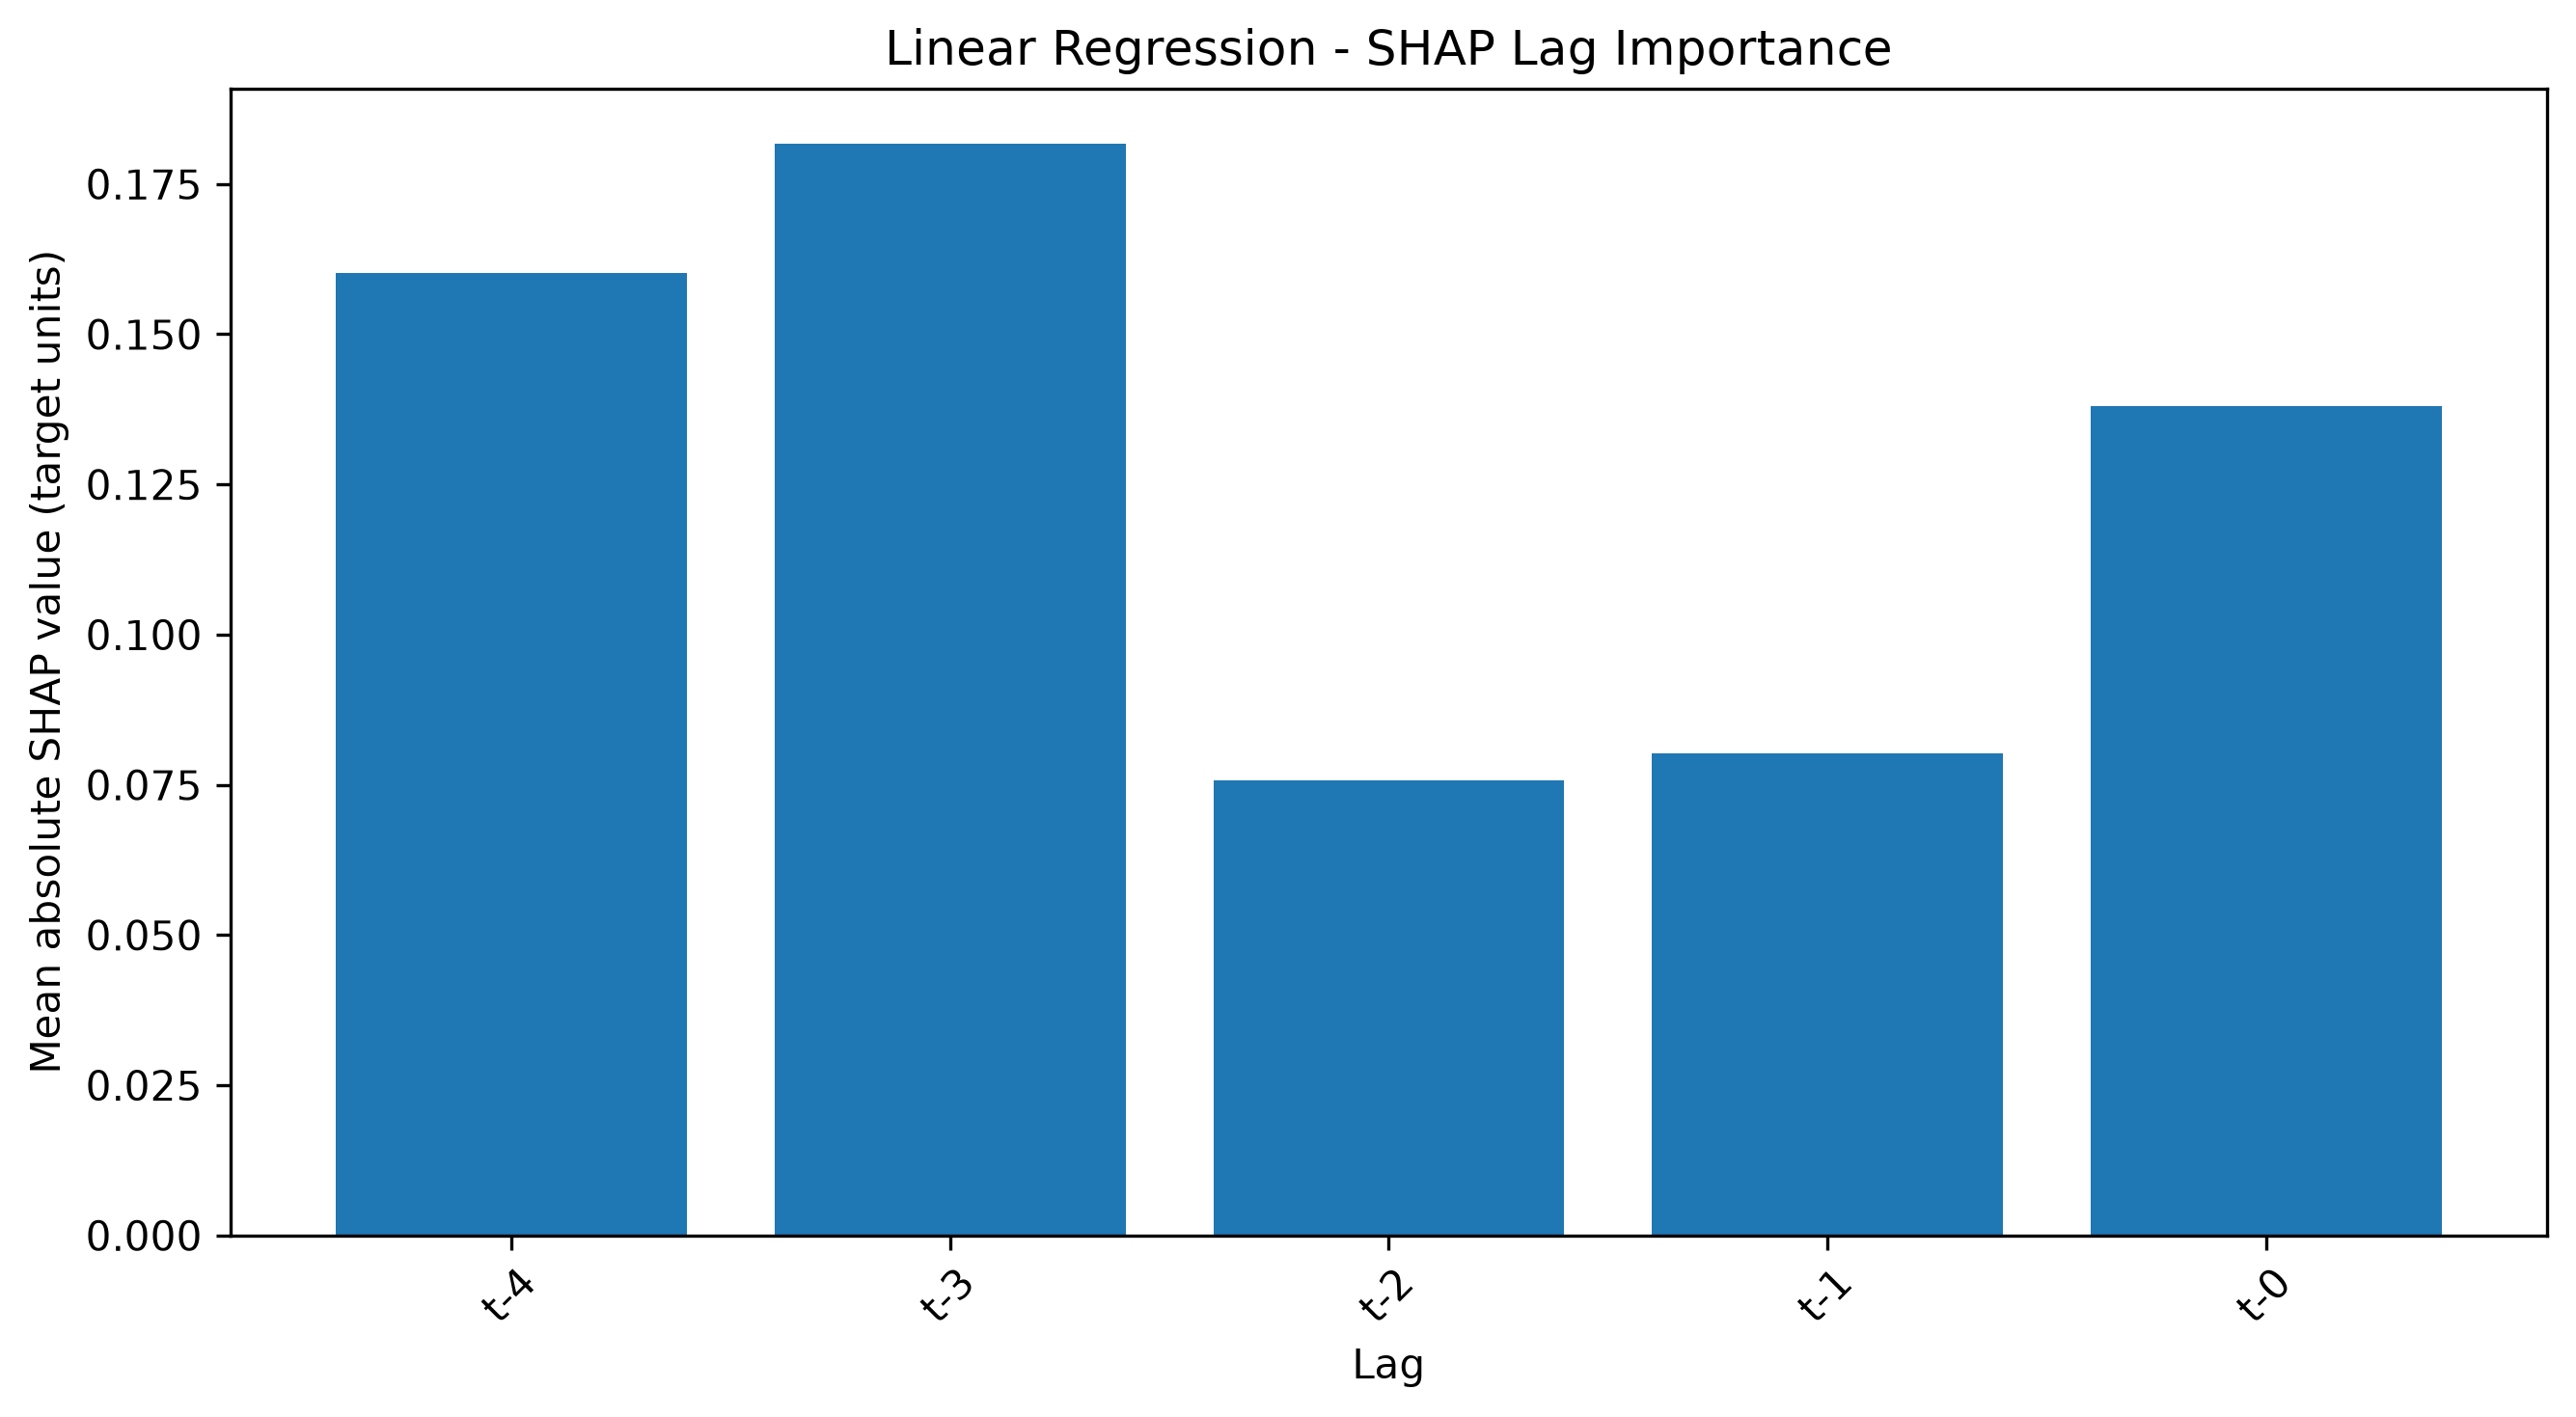

Data behind this chart, as committed beside it:
Lag, Mean |SHAP|, Rank
t-3, 0.1818, 1.0
t-4, 0.1602, 2.0
t-0, 0.138, 3.0
t-1, 0.08019, 4.0
t-2, 0.07582, 5.0
